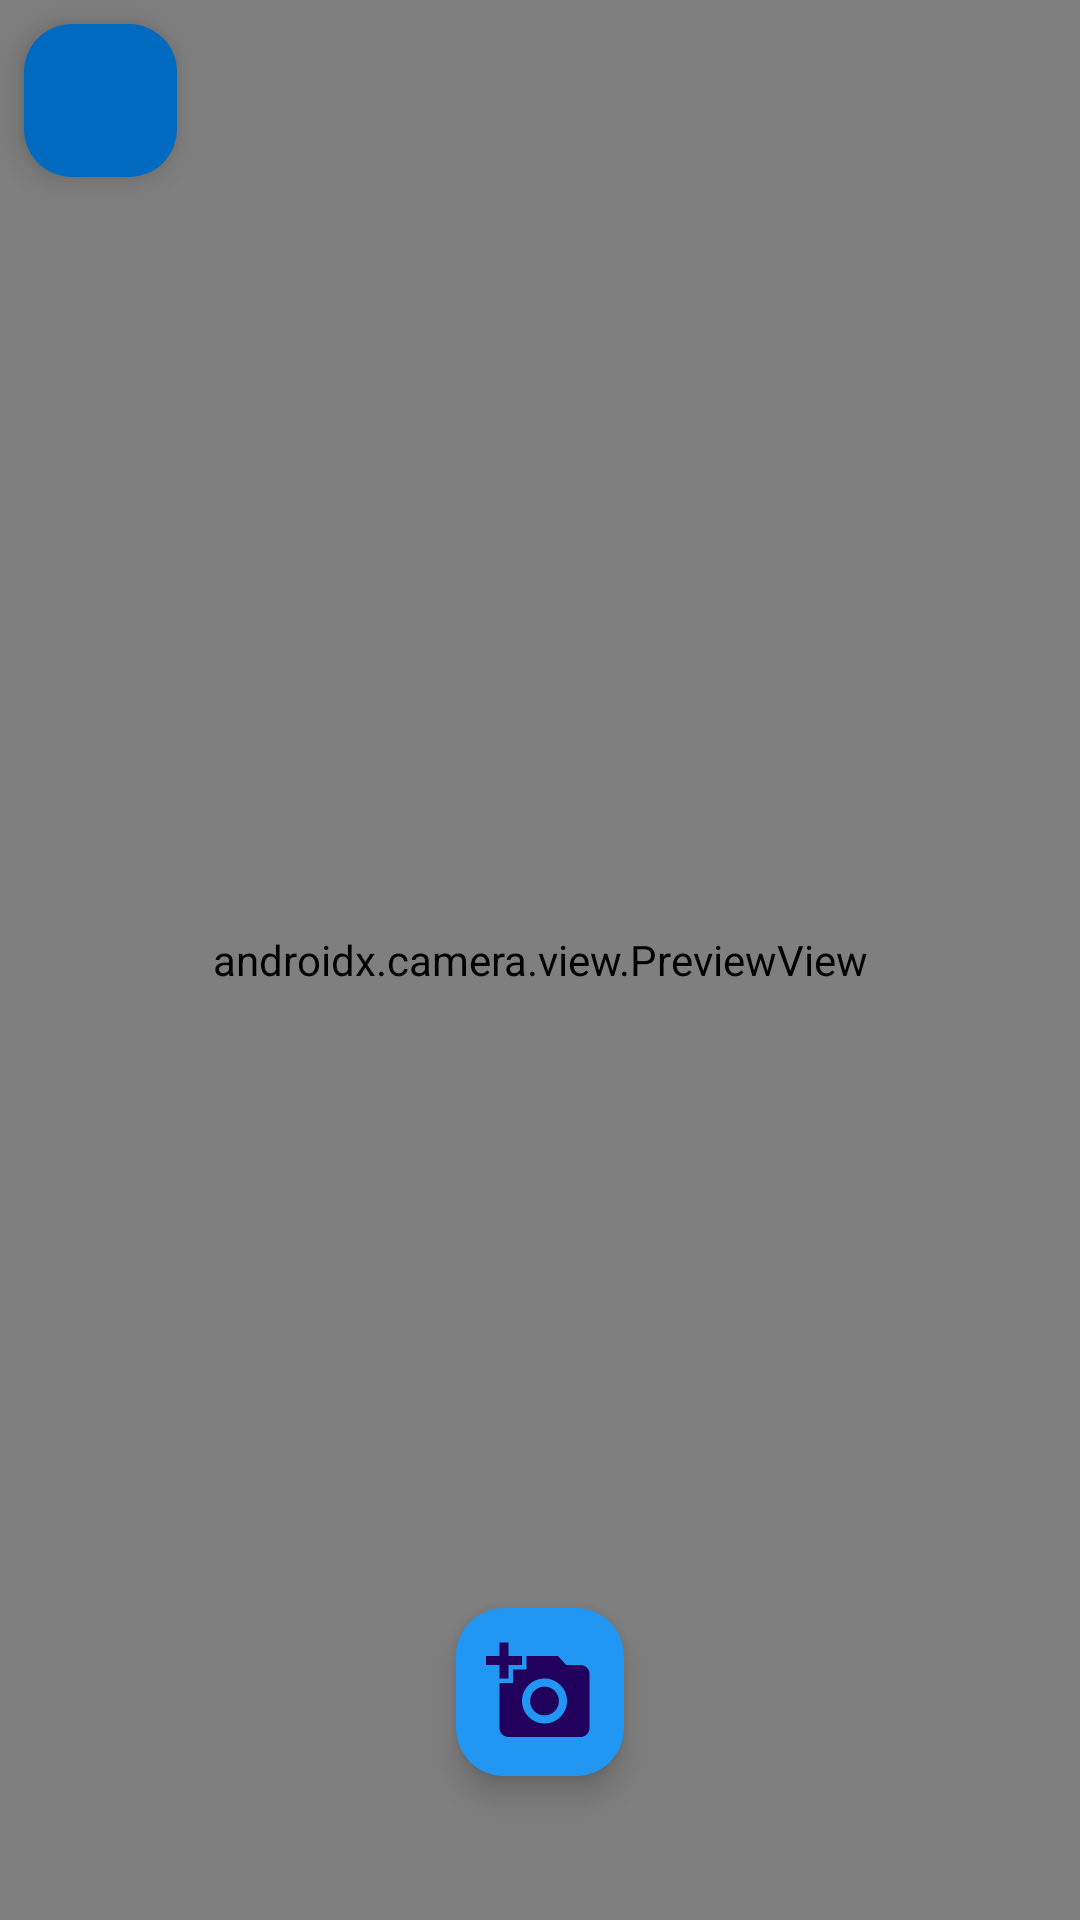

Reconstruct the res/layout file that produces this screen, plus the resources it refers to.
<!-- AndroidManifest.xml: application theme Theme.TakePhotoDemo -->
<!-- res/layout/activity_camera.xml -->
<?xml version="1.0" encoding="utf-8"?>
<androidx.constraintlayout.widget.ConstraintLayout xmlns:android="http://schemas.android.com/apk/res/android"
    xmlns:app="http://schemas.android.com/apk/res-auto"
    xmlns:tools="http://schemas.android.com/tools"
    android:id="@+id/back_layout"
    android:layout_width="match_parent"
    android:layout_height="match_parent"
    tools:context=".ui.CameraActivity">


    <androidx.camera.view.PreviewView
        android:id="@+id/camera_preview"
        android:layout_width="match_parent"
        android:layout_height="match_parent"
        android:background="@color/whitesnow" />


    <com.google.android.material.floatingactionbutton.FloatingActionButton
        android:id="@+id/image_capture_fab"
        android:layout_width="wrap_content"
        android:layout_height="wrap_content"
        android:layout_marginBottom="48dp"
        android:elevation="6dp"
        app:backgroundTint="@color/primaryColor"
        app:layout_constraintBottom_toBottomOf="parent"
        app:layout_constraintLeft_toLeftOf="parent"
        app:layout_constraintRight_toRightOf="parent"
        android:contentDescription="@string/button_to_take_picture"
        android:src="@drawable/ic_baseline_add_a_photo_24"
        app:maxImageSize="36dp" />

    <com.google.android.material.floatingactionbutton.FloatingActionButton
        android:id="@+id/fab_finish_camera_activity"
        android:layout_width="51dp"
        android:layout_height="57dp"
        android:layout_margin="8dp"
        android:elevation="1dp"
        android:src="@drawable/ic_baseline_arrow_back_24"
        app:backgroundTint="@color/primaryDarkColor"
        app:layout_constraintStart_toStartOf="parent"
        app:layout_constraintTop_toTopOf="parent"
        app:maxImageSize="48dp" />

    <Button
        android:id="@+id/validate_button"
        android:layout_width="0dp"
        android:layout_height="wrap_content"
        android:layout_marginLeft="16dp"
        android:layout_marginRight="16dp"
        android:text="@string/validate"
        android:visibility="invisible"
        app:layout_constraintBottom_toBottomOf="@id/image_capture_fab"
        app:layout_constraintEnd_toStartOf="@id/image_capture_fab"
        app:layout_constraintHorizontal_weight="0.5"
        app:layout_constraintStart_toStartOf="parent"
        app:layout_constraintTop_toTopOf="@id/image_capture_fab" />

    <Button
        android:id="@+id/cancel_button"
        android:layout_width="0dp"
        android:layout_height="wrap_content"
        android:layout_marginLeft="16dp"
        android:layout_marginRight="16dp"
        android:text="@string/cancel"
        android:visibility="invisible"
        app:layout_constraintBottom_toBottomOf="@id/image_capture_fab"
        app:layout_constraintEnd_toEndOf="parent"
        app:layout_constraintHorizontal_weight="0.5"
        app:layout_constraintStart_toEndOf="@id/image_capture_fab"

        app:layout_constraintTop_toTopOf="@id/image_capture_fab" />

    <androidx.constraintlayout.widget.ConstraintLayout
        android:id="@+id/front_layout"
        android:layout_width="match_parent"
        android:layout_height="0dp"
        app:layout_constraintTop_toTopOf="@id/back_layout"
        app:layout_constraintStart_toStartOf="parent"
        app:layout_constraintEnd_toEndOf="parent"
        android:background="@color/transparentBlack75"
        android:paddingTop="8dp"
        android:paddingBottom="8dp"
        android:layout_margin="16dp"
        android:elevation="6dp"
        android:visibility="invisible"

        app:layout_constraintBottom_toTopOf="@id/image_capture_fab">


        <TextView
            android:id="@+id/textview_spinner"
            android:layout_width="match_parent"
            android:layout_height="wrap_content"
            android:layout_margin="8dp"
            android:text="@string/select_a_room"
            android:textColor="@color/whitesnow"
            android:textSize="20sp"
            android:textStyle="bold"
            android:theme="@style/REM"
            app:layout_constraintStart_toStartOf="parent"
            app:layout_constraintTop_toTopOf="@id/front_layout" />

        <Spinner
            android:id="@+id/room_select_spinner"
            android:layout_width="match_parent"
            android:layout_height="wrap_content"
            android:layout_margin="8dp"
            android:background="@drawable/spinner_select_roomtype_background"
            app:flow_verticalGap="8dp"
            app:layout_constraintStart_toStartOf="@id/front_layout"
            app:layout_constraintTop_toBottomOf="@id/textview_spinner" />

        <ImageView
            android:id="@+id/imageview_preview"
            android:layout_width="match_parent"
            android:layout_height="0dp"
            android:layout_margin="8dp"
            android:background="@color/primaryColorTransparent70"
            android:contentDescription="@string/preview_of_the_camera_taken_photo"
            app:layout_constraintStart_toStartOf="parent"
            android:elevation="2dp"
            app:layout_constraintTop_toBottomOf="@id/room_select_spinner"
            app:layout_constraintBottom_toBottomOf="parent"
            app:layout_constraintEnd_toEndOf="parent" />

    </androidx.constraintlayout.widget.ConstraintLayout>
</androidx.constraintlayout.widget.ConstraintLayout>
<!-- resources referenced by this layout -->
<resources>
  <color name="primaryColor">#2196f3</color>
  <color name="primaryColorTransparent70">#702196f3</color>
  <color name="primaryDarkColor">#0069c0</color>
  <color name="transparentBlack75">#75000000</color>
  <color name="whitesnow">#FFF3F6FB</color>
  <!-- drawable ic_baseline_add_a_photo_24 (drawable) -->
  <vector android:height="48dp" android:tint="#FF000000"
      android:viewportHeight="24" android:viewportWidth="24"
      android:width="48dp" xmlns:android="http://schemas.android.com/apk/res/android">
      <path android:fillColor="@android:color/black" android:pathData="M3,4V1h2v3h3v2H5v3H3V6H0V4H3zM6,10V7h3V4h7l1.83,2H21c1.1,0 2,0.9 2,2v12c0,1.1 -0.9,2 -2,2H5c-1.1,0 -2,-0.9 -2,-2V10H6zM13,19c2.76,0 5,-2.24 5,-5s-2.24,-5 -5,-5s-5,2.24 -5,5S10.24,19 13,19zM9.8,14c0,1.77 1.43,3.2 3.2,3.2s3.2,-1.43 3.2,-3.2s-1.43,-3.2 -3.2,-3.2S9.8,12.23 9.8,14z"/>
  </vector>
  <!-- drawable spinner_select_roomtype_background (drawable) -->
  <?xml version="1.0" encoding="utf-8"?>
  <selector xmlns:android="http://schemas.android.com/apk/res/android">
  
      <item>
          <layer-list>
              <item>
                  <shape android:shape="rectangle">
                      <solid android:color="@color/transparentBlack50"/>
                      <padding android:right="8dp"
                          android:left="8dp"/>
                      <corners android:radius="10dp"/>
                  </shape>
              </item>
              <item android:drawable="@drawable/ic_baseline_arrow_drop_down_24"
                  android:gravity="end"
                  />
          </layer-list>
      </item>
  </selector>
  <string name="button_to_take_picture">button to take picture</string>
  <string name="cancel">CANCEL</string>
  <string name="preview_of_the_camera_taken_photo">preview of the camera taken photo</string>
  <string name="select_a_room">Select a room :</string>
  <string name="validate">VALIDATE</string>
  <style name="REM" parent="Theme.MaterialComponents.DayNight.NoActionBar">
          
          <item name="colorPrimary">@color/primaryColor</item>
          <item name="colorPrimaryVariant">@color/primaryDarkColor</item>
          <item name="colorOnPrimary">@color/primaryLightColor</item>
          
          <item name="colorSecondary">@color/secondaryColor</item>
          <item name="colorSecondaryVariant">@color/secondaryDarkColor</item>
          <item name="colorOnSecondary">@color/secondaryLightColor</item>
          <item name="android:windowBackground">@color/backgroundColor</item>
      </style>
  <style name="Theme.TakePhotoDemo" parent="Base.Theme.TakePhotoDemo" />
  <color name="transparentBlack50">#50000000</color>
  <color name="primaryLightColor">#6ec6ff</color>
  <color name="secondaryColor">#e3f2fd</color>
  <color name="secondaryDarkColor">#b1bfca</color>
  <color name="secondaryLightColor">#ffffff</color>
  <color name="backgroundColor">#F3F6FB</color>
  <style name="Base.Theme.TakePhotoDemo" parent="Theme.Material3.DayNight.NoActionBar">
          
          
      </style>
</resources>
